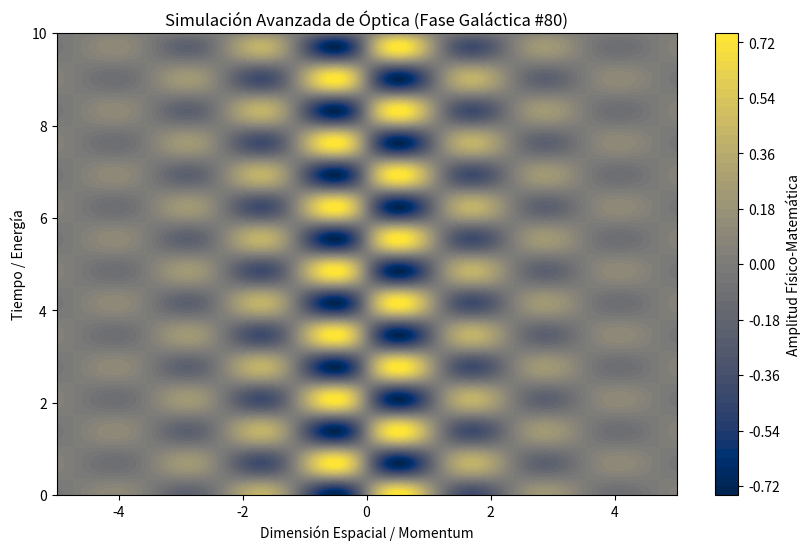

Reproduce this figure in Python.
%matplotlib inline
# Simulación Galáctica: Óptica - Variante 80
import numpy as np
import matplotlib.pyplot as plt

# Parámetros Físicos Aleatorios
param_1 = 2.657
param_2 = 4.532
param_3 = 0.52

t = np.linspace(0, 10, 500)
x = np.linspace(-5, 5, 500)
X, T = np.meshgrid(x, t)

# Ecuación Base (Avanzada)
Z = np.sin(X * param_1) * np.cos(T * param_2) * np.exp(-np.abs(X) * param_3)

plt.figure(figsize=(10, 6))
plt.contourf(X, T, Z, 50, cmap='cividis')
plt.colorbar(label='Amplitud Físico-Matemática')
plt.title(r'Simulación Avanzada de Óptica (Fase Galáctica #80)')
plt.xlabel('Dimensión Espacial / Momentum')
plt.ylabel('Tiempo / Energía')
plt.show()
